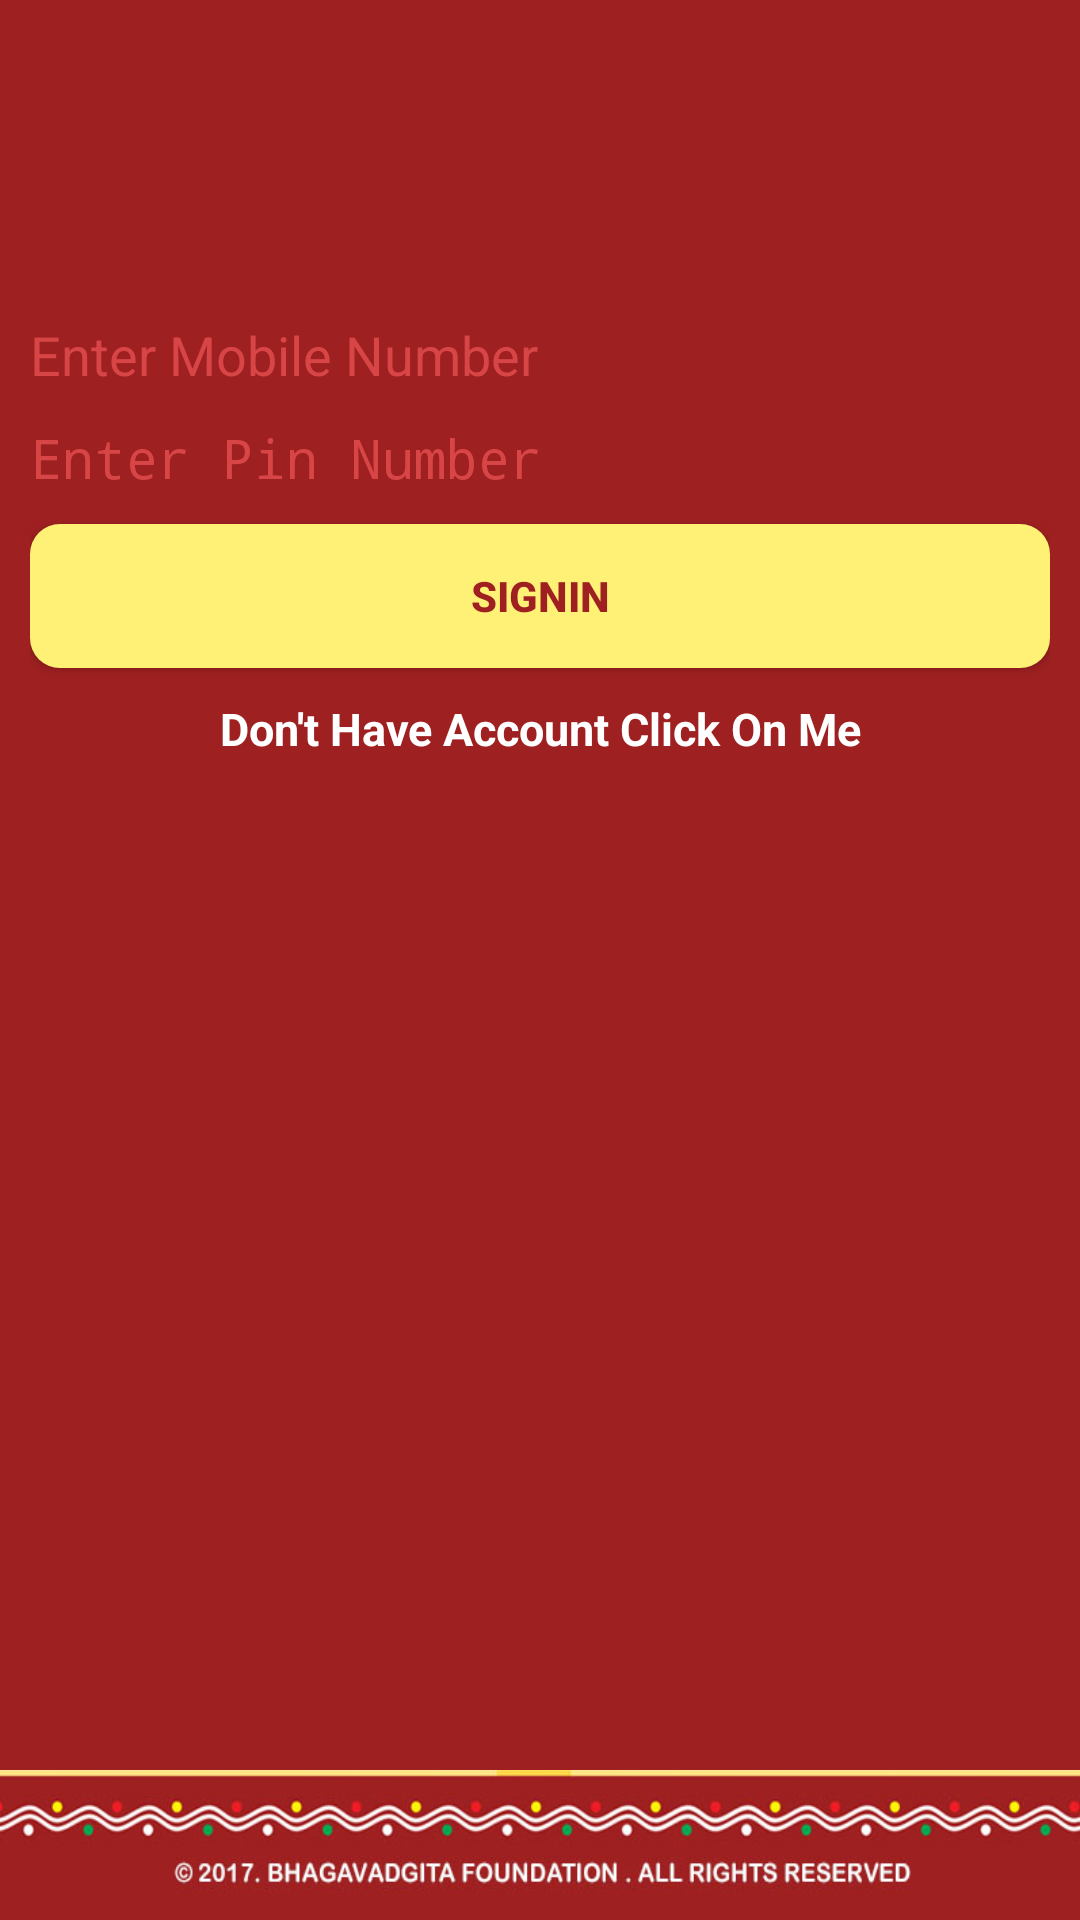

This screen was rendered from an Android layout file. Write that file and the resources it references.
<!-- AndroidManifest.xml: application theme AppTheme -->
<!-- res/layout/activity_login.xml -->
<?xml version="1.0" encoding="utf-8"?>
<RelativeLayout xmlns:android="http://schemas.android.com/apk/res/android"
    xmlns:app="http://schemas.android.com/apk/res-auto"
    xmlns:tools="http://schemas.android.com/tools"
    android:id="@+id/activity_main"
    android:layout_width="match_parent"
    android:layout_height="match_parent"
    android:background="@color/colorwindowbackground"
    tools:context="com.murali.hariprahlad.bhagavathgita.activitys.LoginActivity">
    <android.support.v7.widget.Toolbar
        android:id="@+id/toolbar"
        android:layout_width="match_parent"
        android:layout_height="?attr/actionBarSize"
        android:background="?attr/colorPrimary"
        app:layout_scrollFlags="scroll|enterAlways"
        app:popupTheme="@style/ThemeOverlay.AppCompat.Light" />
    <ScrollView xmlns:android="http://schemas.android.com/apk/res/android"
        xmlns:tools="http://schemas.android.com/tools"
        android:layout_width="match_parent"
        android:layout_height="match_parent"
        android:layout_marginTop="30dp"
        android:layout_below="@+id/toolbar"
        android:layout_above="@+id/fixedfooter">
        <LinearLayout
            android:orientation="vertical"
            android:layout_width="match_parent"
            android:layout_height="wrap_content"
            android:layout_alignParentTop="true"
            android:layout_centerHorizontal="true"
            android:layout_marginLeft="10dp"
            android:layout_marginRight="10dp"
            android:layout_marginTop="20dp"
            android:paddingBottom="30dp">

            <EditText
                android:layout_width="match_parent"
                android:layout_height="wrap_content"
                android:inputType="phone"
                android:hint="Enter Mobile Number"
                android:ems="10"
                android:textColor="@color/textColor"
                android:background="@drawable/edittextstyle"
                android:id="@+id/loginmobile" />
            <EditText
                android:layout_width="match_parent"
                android:layout_height="wrap_content"
                android:inputType="numberPassword"
                android:hint="Enter Pin Number"
                android:ems="10"
                android:textColor="@color/textColor"
                android:layout_marginTop="10dp"
                android:background="@drawable/edittextstyle"
                android:id="@+id/loginpin" />

            <Button
                android:text="SignIn"
                android:layout_width="match_parent"
                android:layout_height="wrap_content"
                android:id="@+id/loginSignin"
                android:layout_marginTop="10dp"
                android:textStyle="bold"
                android:background="@drawable/button_bg"/>

            <TextView
                android:text="Don't Have Account Click On Me"
                android:textSize="15dp"
                android:textColor="@color/alertTextcolor"
                android:textStyle="bold"
                android:gravity="center"
                android:layout_marginTop="10dp"
                android:layout_width="match_parent"
                android:layout_height="wrap_content"
                android:id="@+id/loginreg" />
        </LinearLayout>
    </ScrollView>

    <RelativeLayout
        android:layout_width="match_parent"
        android:layout_height="50dp"
        android:id="@+id/fixedfooter"
        android:gravity="bottom"
        android:background="@drawable/footer"
        android:layout_alignParentBottom="true">
    </RelativeLayout>
</RelativeLayout>
<!-- resources referenced by this layout -->
<resources>
  <color name="alertTextcolor">#ffff</color>
  <color name="colorwindowbackground">#9f2021</color>
  <color name="textColor">#9f2021</color>
  <!-- drawable button_bg (drawable) -->
  <?xml version="1.0" encoding="UTF-8"?>
  <shape xmlns:android="http://schemas.android.com/apk/res/android">
      <solid android:color="#FFF176"/>
      <corners android:radius="10dip"/>
      <padding android:left="0dip" android:top="0dip" android:right="0dip" android:bottom="0dip" />
  </shape>
  <!-- drawable footer: jpg bitmap (drawable, 40177 bytes) -->
  <style name="AppTheme" parent="Theme.AppCompat.Light.NoActionBar">
          
          <item name="windowNoTitle">true</item>
          <item name="windowActionBar">false</item>
          <item name="colorPrimary">@color/colorPrimary</item>
          <item name="colorPrimaryDark">@color/colorPrimaryDark</item>
          <item name="colorAccent">@color/colorAccent</item>
          <item name="android:textColor">@color/textColor</item>
          <item name="android:textColorHint">@color/textHintColor</item>
      </style>
  <color name="colorPrimary">#9E2021</color>
  <color name="colorPrimaryDark">#9E2021</color>
  <color name="colorAccent">#c23839</color>
  <color name="textHintColor">#d74546</color>
</resources>
